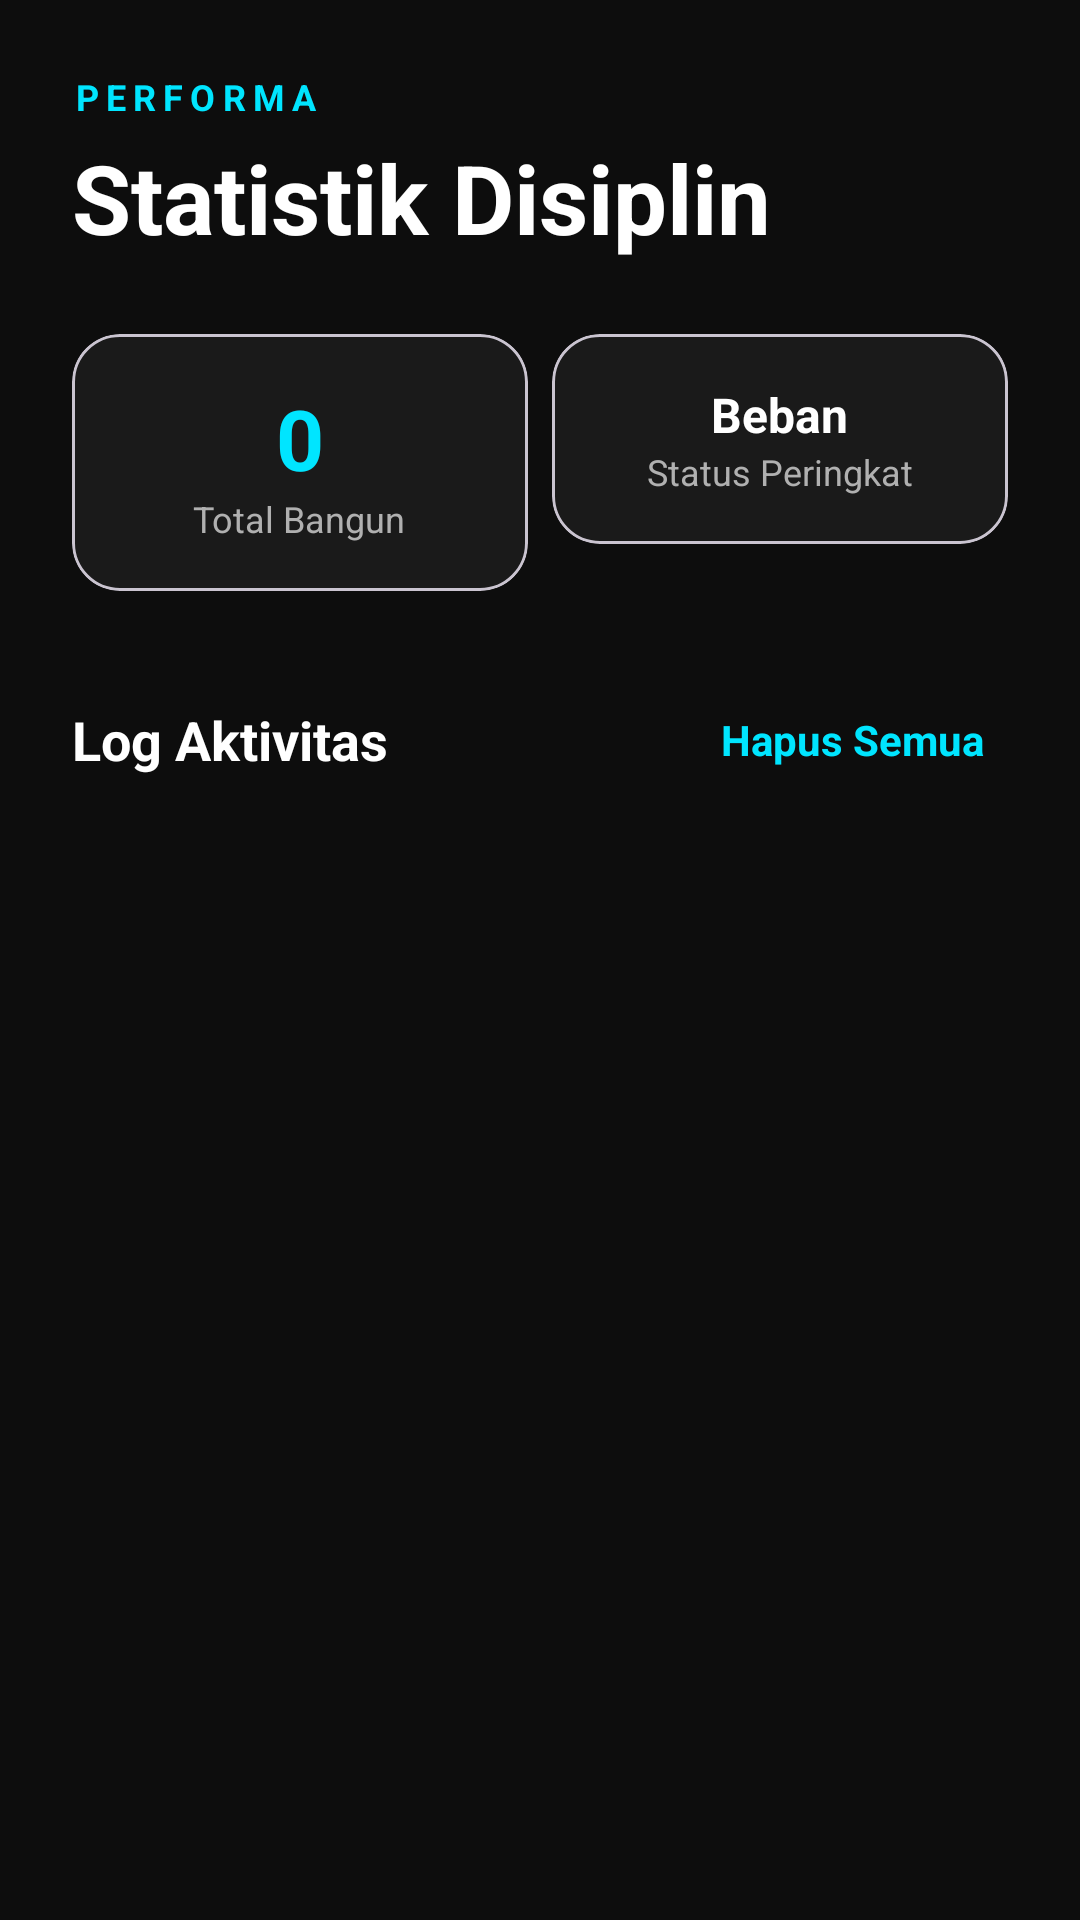

Write the Android layout XML for this screen, with the resource values it uses.
<!-- AndroidManifest.xml: application theme Theme.MyApplication -->
<!-- res/layout/activity_analytics.xml -->
<?xml version="1.0" encoding="utf-8"?>
<androidx.constraintlayout.widget.ConstraintLayout
    xmlns:android="http://schemas.android.com/apk/res/android"
    xmlns:app="http://schemas.android.com/apk/res-auto"
    android:layout_width="match_parent"
    android:layout_height="match_parent"
    android:background="@color/bg_dark">

    
    <LinearLayout
        android:id="@+id/analytics_header"
        android:layout_width="match_parent"
        android:layout_height="wrap_content"
        android:orientation="vertical"
        android:padding="24dp"
        app:layout_constraintTop_toTopOf="parent">

        <TextView
            android:layout_width="wrap_content"
            android:layout_height="wrap_content"
            android:text="PERFORMA"
            android:textColor="@color/accent_cyan"
            android:textSize="12sp"
            android:letterSpacing="0.2"
            android:textStyle="bold" />

        <TextView
            android:id="@+id/tv_analytics_title"
            android:layout_width="wrap_content"
            android:layout_height="wrap_content"
            android:layout_marginTop="4dp"
            android:text="Statistik Disiplin"
            android:textColor="@color/white"
            android:textSize="32sp"
            android:textStyle="bold" />
    </LinearLayout>

    
    <LinearLayout
        android:id="@+id/stats_row"
        android:layout_width="match_parent"
        android:layout_height="wrap_content"
        android:orientation="horizontal"
        android:paddingHorizontal="24dp"
        app:layout_constraintTop_toBottomOf="@id/analytics_header">

        <com.google.android.material.card.MaterialCardView
            android:layout_width="0dp"
            android:layout_height="wrap_content"
            android:layout_weight="1"
            android:layout_marginEnd="8dp"
            app:cardBackgroundColor="@color/bg_surface"
            app:cardCornerRadius="16dp"
            app:cardElevation="0dp">

            <LinearLayout
                android:layout_width="match_parent"
                android:layout_height="wrap_content"
                android:orientation="vertical"
                android:padding="16dp"
                android:gravity="center">

                <TextView
                    android:id="@+id/tv_total_wakeups_count"
                    android:layout_width="wrap_content"
                    android:layout_height="wrap_content"
                    android:text="0"
                    android:textColor="@color/accent_cyan"
                    android:textSize="28sp"
                    android:textStyle="bold" />

                <TextView
                    android:layout_width="wrap_content"
                    android:layout_height="wrap_content"
                    android:text="Total Bangun"
                    android:textColor="@color/text_secondary"
                    android:textSize="12sp" />
            </LinearLayout>
        </com.google.android.material.card.MaterialCardView>

        <com.google.android.material.card.MaterialCardView
            android:id="@+id/card_rank"
            android:layout_width="0dp"
            android:layout_height="wrap_content"
            android:layout_weight="1"
            app:cardBackgroundColor="@color/bg_surface"
            app:cardCornerRadius="16dp"
            app:cardElevation="0dp"
            android:clickable="true"
            android:focusable="true"
            android:foreground="?attr/selectableItemBackground">

            <LinearLayout
                android:layout_width="match_parent"
                android:layout_height="wrap_content"
                android:orientation="vertical"
                android:padding="16dp"
                android:gravity="center">

                <TextView
                    android:id="@+id/tv_discipline_level"
                    android:layout_width="wrap_content"
                    android:layout_height="wrap_content"
                    android:text="Beban"
                    android:textColor="@color/white"
                    android:textSize="16sp"
                    android:textStyle="bold" />

                <TextView
                    android:layout_width="wrap_content"
                    android:layout_height="wrap_content"
                    android:text="Status Peringkat"
                    android:textColor="@color/text_secondary"
                    android:textSize="12sp" />
            </LinearLayout>
        </com.google.android.material.card.MaterialCardView>
    </LinearLayout>

    
    <RelativeLayout
        android:id="@+id/list_header"
        android:layout_width="match_parent"
        android:layout_height="wrap_content"
        android:paddingHorizontal="24dp"
        android:layout_marginTop="32dp"
        app:layout_constraintTop_toBottomOf="@id/stats_row">

        <TextView
            android:layout_width="wrap_content"
            android:layout_height="wrap_content"
            android:text="Log Aktivitas"
            android:textColor="@color/white"
            android:textStyle="bold"
            android:textSize="18sp"
            android:layout_centerVertical="true" />

        <TextView
            android:id="@+id/btn_clear_logs"
            android:layout_width="wrap_content"
            android:layout_height="wrap_content"
            android:text="Hapus Semua"
            android:textColor="@color/accent_cyan"
            android:textSize="14sp"
            android:textStyle="bold"
            android:padding="8dp"
            android:layout_alignParentEnd="true"
            android:clickable="true"
            android:focusable="true"
            android:background="?attr/selectableItemBackground" />
    </RelativeLayout>

    <ListView
        android:id="@+id/lv_logs"
        android:layout_width="match_parent"
        android:layout_height="0dp"
        android:layout_marginTop="12dp"
        android:clipToPadding="false"
        android:paddingHorizontal="16dp"
        android:paddingBottom="24dp"
        android:divider="@android:color/transparent"
        android:dividerHeight="8dp"
        app:layout_constraintBottom_toBottomOf="parent"
        app:layout_constraintTop_toBottomOf="@id/list_header" />

</androidx.constraintlayout.widget.ConstraintLayout>
<!-- resources referenced by this layout -->
<resources>
  <color name="accent_cyan">#00E5FF</color>
  <color name="bg_dark">#0D0D0D</color>
  <color name="bg_surface">#1A1A1A</color>
  <color name="text_secondary">#B0B0B0</color>
  <color name="white">#FFFFFFFF</color>
  <style name="Theme.MyApplication" parent="Base.Theme.MyApplication" />
  <style name="Base.Theme.MyApplication" parent="Theme.Material3.DayNight.NoActionBar">
          
          <item name="colorPrimary">@color/accent_cyan</item>
          <item name="colorPrimaryVariant">@color/bg_dark</item>
          <item name="colorOnPrimary">@color/bg_dark</item>
  
          
          <item name="android:statusBarColor">@color/bg_dark</item>
          <item name="android:windowLightStatusBar">false</item>
      </style>
</resources>
